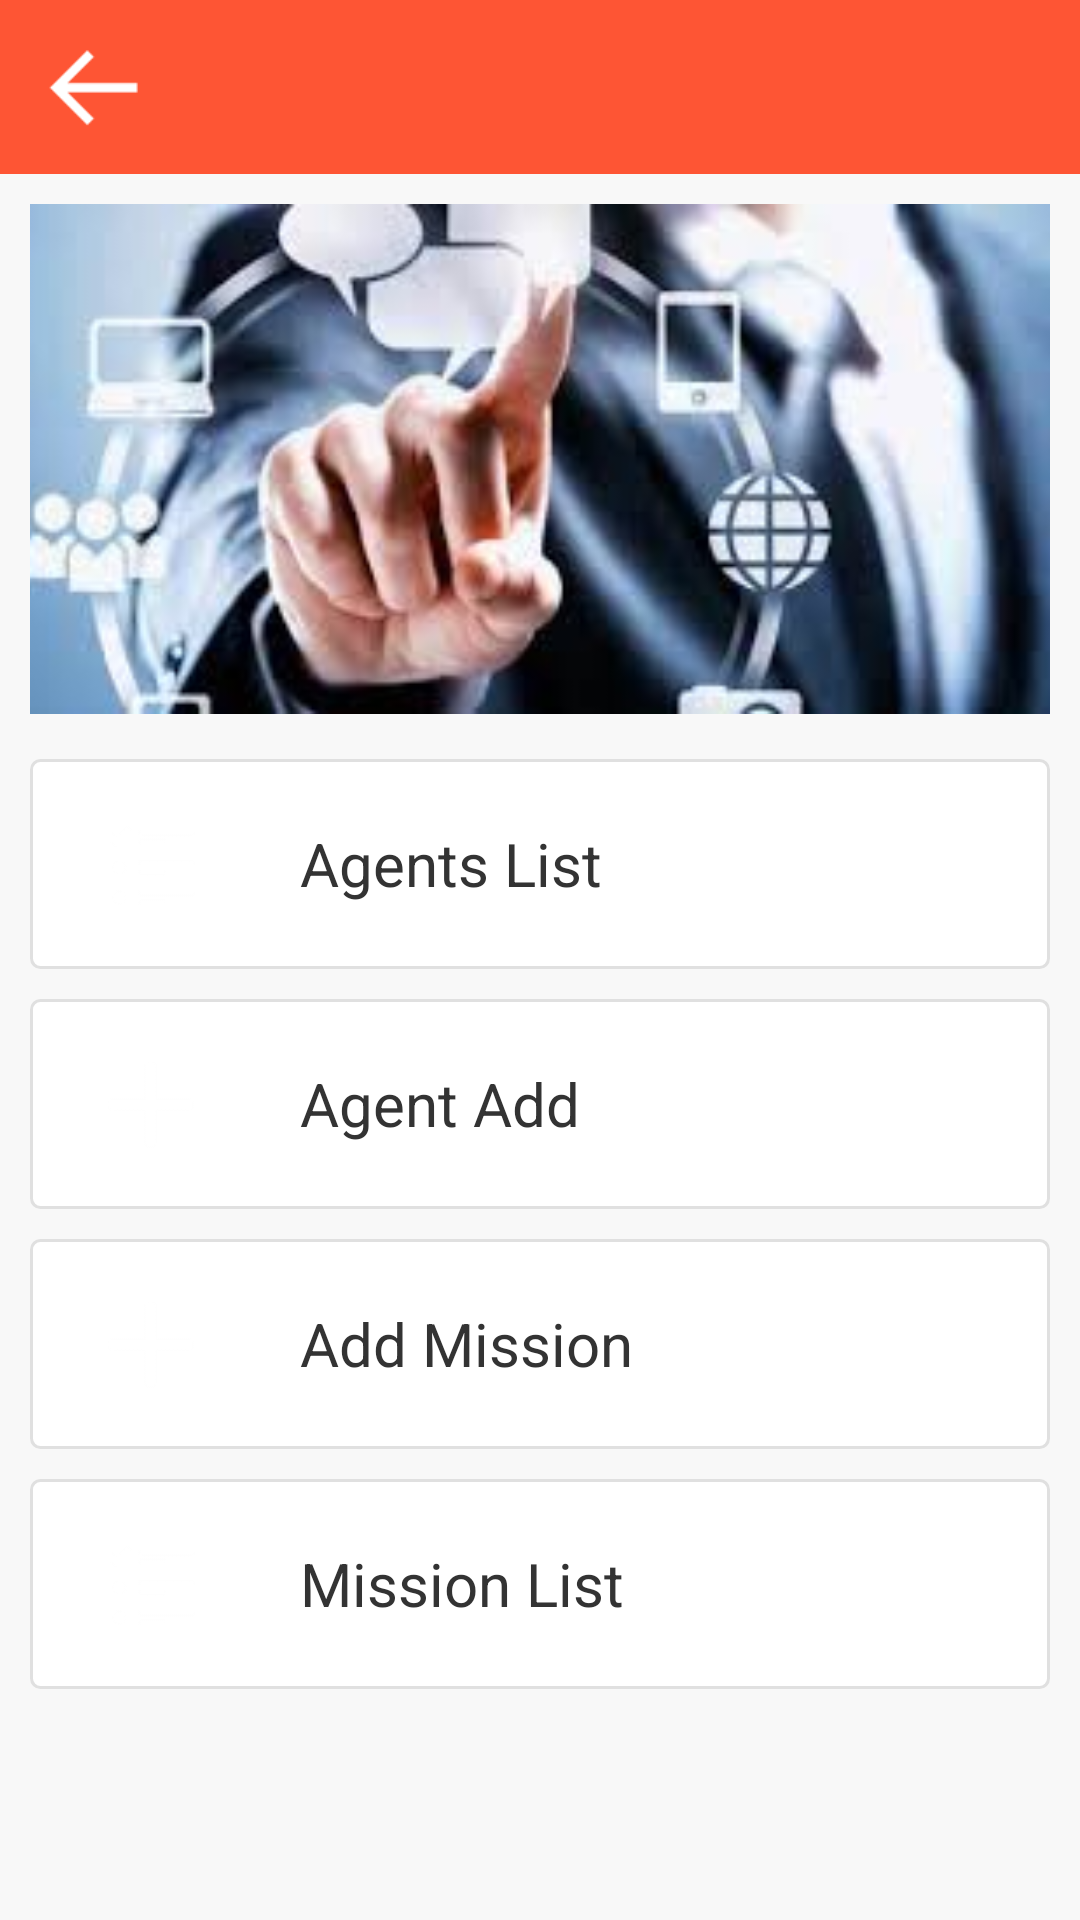

Here is an Android app screen rendered from its layout file. Give the layout XML and the strings, colors and styles it references.
<!-- AndroidManifest.xml: application theme AppTheme -->
<!-- res/layout/activity_home.xml -->
<?xml version="1.0" encoding="utf-8"?>
<LinearLayout xmlns:android="http://schemas.android.com/apk/res/android"
    android:layout_width="match_parent"
    android:layout_height="match_parent"
    android:background="@color/listViewBackground"
    android:orientation="vertical">

    <include
        layout="@layout/toolbar_layout"/>
    <ScrollView
        android:layout_height="match_parent"
        android:layout_width="match_parent">
        <LinearLayout
            android:layout_width="match_parent"
            android:layout_height="match_parent"
            android:background="@color/listViewBackground"
            android:orientation="vertical">
    <ImageView
        android:layout_height="170dp"
        android:layout_width="match_parent"
        android:src="@drawable/index"
        android:layout_margin="10dp"
        android:scaleType="centerCrop"/>
    <LinearLayout
        android:id="@+id/home_lnrAgentList"
        android:layout_width="match_parent"
        android:layout_height="70dp"
        android:orientation="horizontal"
        android:gravity="center"
        android:layout_marginTop="5dp"
        android:layout_marginLeft="10dp"
        android:layout_marginRight="10dp"
        android:background="@drawable/list_background">
        <LinearLayout
            android:layout_height="60dp"
            android:layout_width="60dp"
            android:layout_gravity="center_vertical"
            android:background="@drawable/circle_drawable"
            android:layout_marginLeft="10dp">
        <ImageView
            android:id="@+id/home_imgList"
            android:layout_height="30dp"
            android:layout_width="0dp"
            android:src="@drawable/img_list_icon"
            android:layout_gravity="center"
            android:layout_weight="0.4"/>
         </LinearLayout>
        <TextView
            android:id="@+id/home_txtAgentList"
            android:layout_width="0dp"
            android:layout_height="wrap_content"
            android:text="@string/agentList"
            android:textColor="@color/textColorBlack"
            android:textSize="20sp"
            android:layout_weight="0.6"
            android:layout_marginRight="10dp"
            android:layout_marginLeft="20dp"/>
    </LinearLayout>
    
    <LinearLayout
        android:id="@+id/home_lnrAgentAdd"
        android:layout_width="match_parent"
        android:layout_height="70dp"
        android:orientation="horizontal"
        android:gravity="center"
        android:layout_marginTop="10dp"
        android:layout_marginLeft="10dp"
        android:layout_marginRight="10dp"
        android:background="@drawable/list_background">
        <LinearLayout
            android:layout_height="60dp"
            android:layout_width="60dp"
            android:layout_gravity="center_vertical"
            android:background="@drawable/circle_drawable"
            android:layout_marginLeft="10dp">
        <ImageView
            android:id="@+id/home_imgAdd"
            android:layout_height="30dp"
            android:layout_width="0dp"
            android:src="@drawable/img_add"
            android:layout_gravity="center"
            android:layout_weight="0.4"/>
         </LinearLayout>
        <TextView
            android:id="@+id/home_txtAgentAdd"
            android:layout_width="0dp"
            android:layout_height="wrap_content"
            android:text="@string/agentAdd"
            android:layout_marginRight="10dp"
            android:textColor="@color/textColorBlack"
            android:textSize="20sp"
            android:layout_weight="0.6"
            android:layout_marginLeft="20dp"/>
    </LinearLayout>
    <LinearLayout
        android:id="@+id/home_lnrMissionAdd"
        android:layout_width="match_parent"
        android:layout_height="70dp"
        android:orientation="horizontal"
        android:gravity="center"
        android:layout_marginTop="10dp"
        android:layout_marginLeft="10dp"
        android:layout_marginRight="10dp"
        android:background="@drawable/list_background">
        <LinearLayout
            android:layout_height="60dp"
            android:layout_width="60dp"
            android:layout_gravity="center_vertical"
            android:background="@drawable/circle_drawable"
            android:layout_marginLeft="10dp">
            <ImageView
                android:layout_height="30dp"
                android:layout_width="0dp"
                android:src="@drawable/img_add"
                android:layout_gravity="center"
                android:layout_weight="0.4"/>
        </LinearLayout>
        <TextView
            android:id="@+id/home_txtMissionAdd"
            android:layout_width="0dp"
            android:layout_height="wrap_content"
            android:text="@string/MissionAdd"
            android:layout_marginRight="10dp"
            android:textColor="@color/textColorBlack"
            android:textSize="20sp"
            android:layout_weight="0.6"
            android:layout_marginLeft="20dp"/>
    </LinearLayout>
            <LinearLayout
                android:id="@+id/home_lnrMissionList"
                android:layout_width="match_parent"
                android:layout_height="70dp"
                android:orientation="horizontal"
                android:gravity="center"
                android:layout_marginTop="10dp"
                android:layout_marginLeft="10dp"
                android:layout_marginRight="10dp"
                android:background="@drawable/list_background">
                <LinearLayout
                    android:layout_height="60dp"
                    android:layout_width="60dp"
                    android:layout_gravity="center_vertical"
                    android:background="@drawable/circle_drawable"
                    android:layout_marginLeft="10dp">
                    <ImageView
                        android:layout_height="30dp"
                        android:layout_width="0dp"
                        android:src="@drawable/img_list_icon"
                        android:layout_gravity="center"
                        android:layout_weight="0.4"/>
                </LinearLayout>
                <TextView
                    android:layout_width="0dp"
                    android:layout_height="wrap_content"
                    android:text="Mission List"
                    android:layout_marginRight="10dp"
                    android:textColor="@color/textColorBlack"
                    android:textSize="20sp"
                    android:layout_weight="0.6"
                    android:layout_marginLeft="20dp"/>
            </LinearLayout>
        </LinearLayout>
    </ScrollView>
</LinearLayout>
<!-- res/layout/toolbar_layout.xml (included above) -->
<?xml version="1.0" encoding="utf-8"?>
<android.support.v7.widget.Toolbar xmlns:android="http://schemas.android.com/apk/res/android"
    android:id="@+id/toolbar"
    android:layout_width="match_parent"
    android:layout_height="58dp"
    android:background="@color/themeColor"
    android:minHeight="?attr/actionBarSize"
    android:titleTextColor="#ffffff">
    <RelativeLayout
        android:layout_height="match_parent"
        android:layout_width="match_parent">
        <TextView
            android:id="@+id/txtToolbarCancel"
            android:layout_width="wrap_content"
            android:layout_height="wrap_content"
            android:textSize="20sp"
            android:text="Cancel"
            android:layout_centerVertical="true"
            android:layout_alignParentLeft="true"
            android:visibility="gone"
            android:textColor="@color/white"/>
        <ImageView
            android:id="@+id/imgToolbarBack"
            android:layout_height="30dp"
            android:layout_width="30dp"
            android:src="@drawable/back"
            android:layout_centerVertical="true"/>
        <TextView
            android:id="@+id/txtToolbar"
            android:layout_width="wrap_content"
            android:layout_height="wrap_content"
            android:textSize="22sp"
            android:textColor="@color/white"
            android:layout_centerInParent="true"/>
        <TextView
            android:id="@+id/txtToolbarSave"
            android:layout_width="wrap_content"
            android:layout_height="wrap_content"
            android:textSize="20sp"
            android:text="Save"
            android:layout_centerVertical="true"
            android:layout_alignParentRight="true"
            android:textColor="@color/white"
            android:visibility="gone"
            android:layout_marginRight="16dp"/>
        <ImageView
            android:id="@+id/imgLogOut"
            android:layout_height="23dp"
            android:layout_width="23dp"
            android:src="@drawable/logout"
            android:layout_alignParentRight="true"
            android:layout_marginRight="10dp"
            android:layout_marginTop="7dp"
            android:visibility="gone"
            android:layout_centerVertical="true"/>
    </RelativeLayout>
</android.support.v7.widget.Toolbar>
<!-- resources referenced by this layout -->
<resources>
  <color name="listViewBackground">#f8f8f8</color>
  <color name="textColorBlack">#333333</color>
  <color name="themeColor">#fe5534</color>
  <color name="white">#ffffff</color>
  <!-- drawable back: png bitmap (drawable-mdpi, 362 bytes) -->
  <!-- drawable img_add: png bitmap (drawable-hdpi, 471 bytes) -->
  <!-- drawable img_list_icon: png bitmap (drawable-hdpi, 888 bytes) -->
  <!-- drawable img_search: png bitmap (drawable-hdpi, 1324 bytes) -->
  <!-- drawable index: jpg bitmap (drawable, 8302 bytes) -->
  <!-- drawable list_background (drawable) -->
  <?xml version="1.0" encoding="utf-8"?>
  <shape xmlns:android="http://schemas.android.com/apk/res/android"
      android:shape="rectangle" >
  
      <corners
          android:bottomLeftRadius="3dp"
          android:bottomRightRadius="3dp"
          android:topLeftRadius="3dp"
          android:topRightRadius="3dp" />
  
      <solid android:color="@color/white" />
  
      <padding
          android:bottom="0dp"
          android:left="0dp"
          android:right="0dp"
          android:top="0dp" />
      <stroke android:width="1dp"
          android:color="#e0e0e0"/>
  </shape>
  <!-- drawable logout: png bitmap (drawable, 7610 bytes) -->
  <string name="MissionAdd">Add Mission</string>
  <string name="agentAdd">Agent Add</string>
  <string name="agentList">Agents List</string>
  <string name="agentSearch">Agent Search</string>
  <style name="AppTheme" parent="Theme.AppCompat.NoActionBar">
          
          <item name="colorPrimary">@color/colorPrimary</item>
          <item name="colorPrimaryDark">@color/colorPrimaryDark</item>
          <item name="colorAccent">@color/colorAccent</item>
      </style>
  <color name="colorPrimary">#3F51B5</color>
  <color name="colorPrimaryDark">@color/tempColor</color>
  <color name="colorAccent">#FF4081</color>
  <color name="tempColor">#f76042</color>
</resources>
